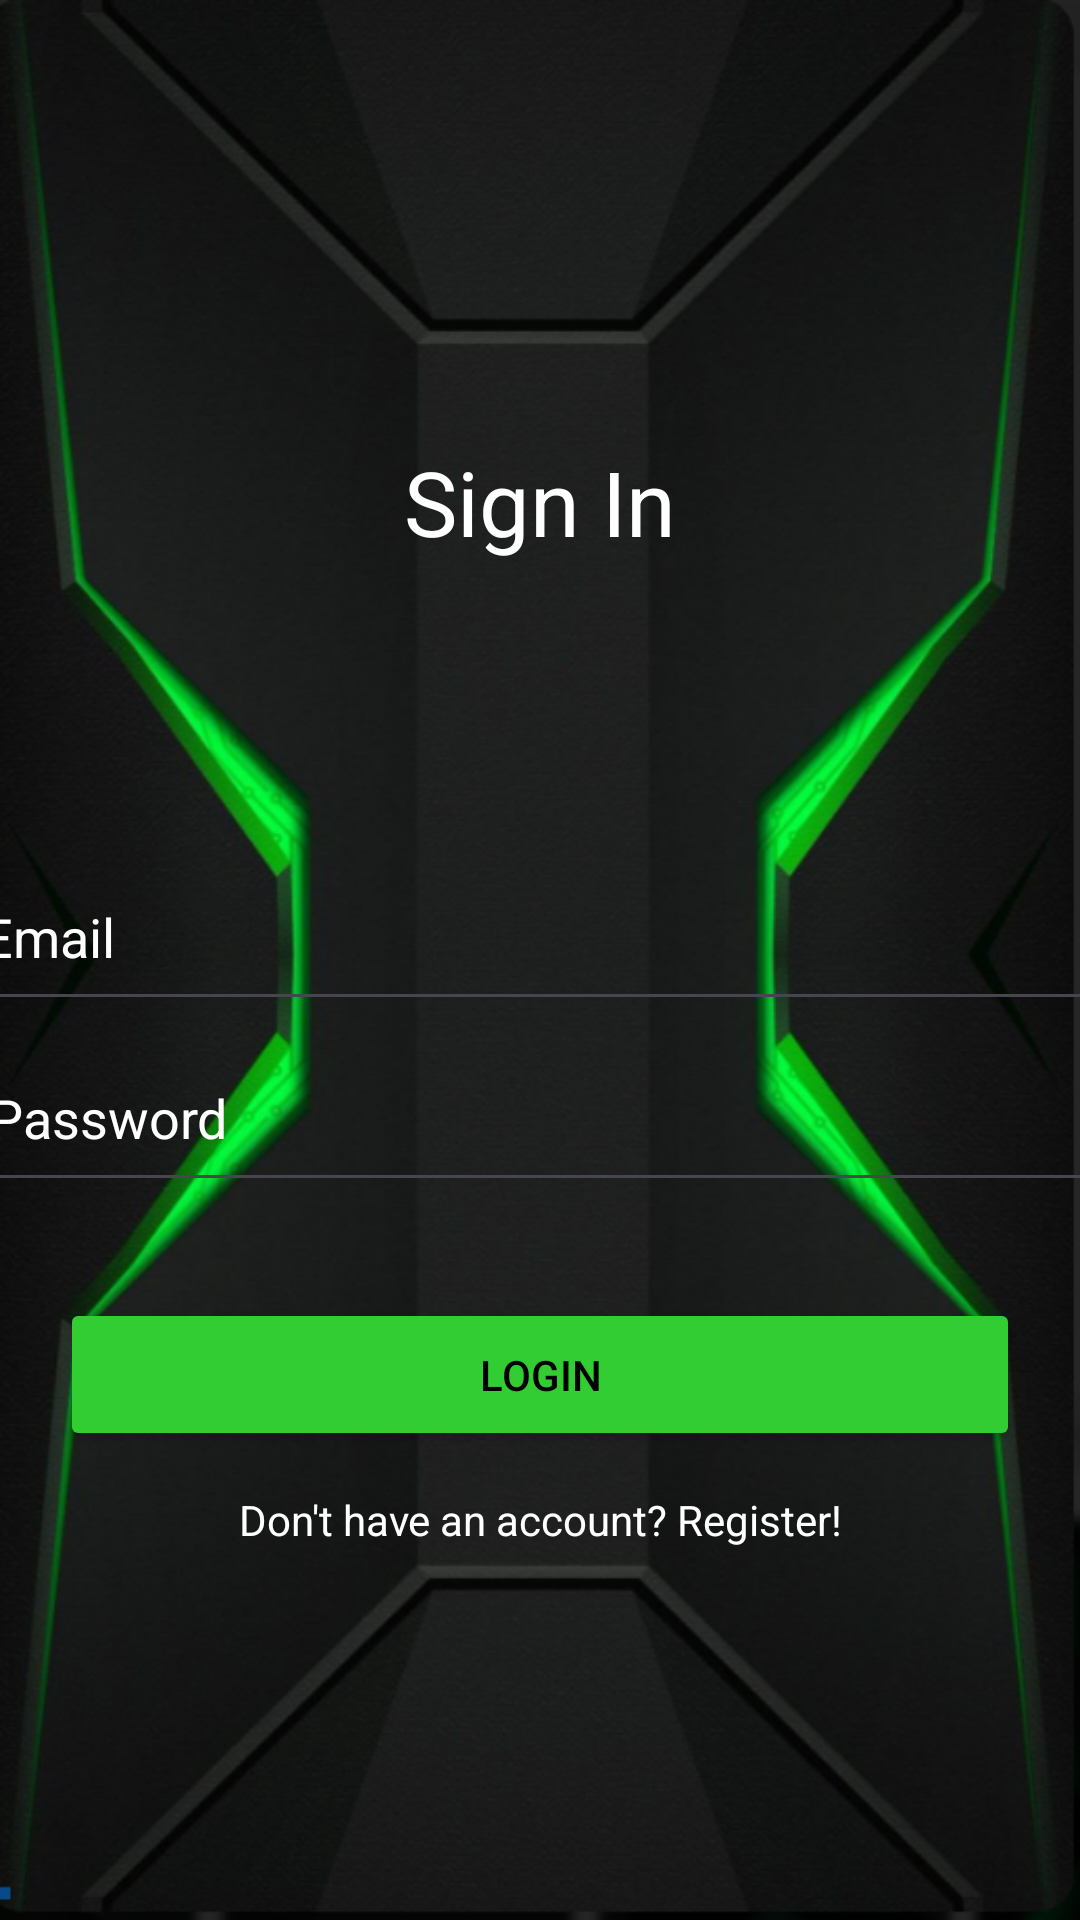

Layout XML and referenced resources for this Android screen:
<!-- AndroidManifest.xml: application theme Theme.MeCore -->
<!-- res/layout/activity_login.xml -->
<?xml version="1.0" encoding="utf-8"?>
<androidx.constraintlayout.widget.ConstraintLayout xmlns:android="http://schemas.android.com/apk/res/android"
    xmlns:app="http://schemas.android.com/apk/res-auto"
    xmlns:tools="http://schemas.android.com/tools"
    android:layout_width="match_parent"
    android:layout_height="match_parent"
    tools:context=".LoginActivity"
    android:background="@drawable/bg">

    
    <TextView
        android:id="@+id/textLoginTitle"
        android:layout_width="wrap_content"
        android:layout_height="wrap_content"
        android:text="Sign In"
        android:textSize="30sp"
        android:textColor="#FFFFFF"
        app:layout_constraintEnd_toEndOf="parent"
        app:layout_constraintStart_toStartOf="parent"
        app:layout_constraintTop_toTopOf="parent"
        app:layout_constraintBottom_toTopOf="@id/editTextEmail"
        android:layout_marginTop="50dp"
        android:gravity="center"
        tools:ignore="HardcodedText" />

    

    

    <EditText
        android:id="@+id/editTextEmail"
        android:layout_width="405dp"
        android:layout_height="wrap_content"
        android:layout_marginTop="284dp"
        android:autofillHints=""
        android:hint="Email"
        android:inputType="textEmailAddress"
        android:padding="16dp"
        android:textColor="@color/white"
        android:textColorHint="@color/white"
        app:layout_constraintEnd_toEndOf="parent"
        app:layout_constraintStart_toStartOf="parent"
        app:layout_constraintTop_toTopOf="parent"
        tools:ignore="HardcodedText" />

    <EditText
        android:id="@+id/editTextPassword"
        android:layout_width="400dp"
        android:layout_height="wrap_content"
        android:layout_marginTop="4dp"
        android:autofillHints=""
        android:hint="Password"
        android:inputType="textPassword"
        android:padding="16dp"
        android:textColor="@color/white"
        android:textColorHint="@color/white"
        app:layout_constraintEnd_toEndOf="parent"
        app:layout_constraintStart_toStartOf="parent"
        app:layout_constraintTop_toBottomOf="@id/editTextEmail"
        tools:ignore="HardcodedText" />

    
    <Button
        android:id="@+id/buttonLogin"
        android:layout_width="320dp"
        android:layout_height="wrap_content"
        android:layout_marginTop="32dp"
        android:backgroundTint="@color/anotherlime"
        android:padding="16dp"
        android:text="Login"
        android:textColor="@color/black"
        app:layout_constraintEnd_toEndOf="parent"
        app:layout_constraintStart_toStartOf="parent"
        app:layout_constraintTop_toBottomOf="@id/editTextPassword"
        tools:ignore="HardcodedText" />

    
    <TextView
        android:id="@+id/textRegister"
        android:layout_width="wrap_content"
        android:layout_height="wrap_content"
        android:gravity="center"
        android:text="Don't have an account? Register!"
        android:textColor="@color/white"
        app:layout_constraintBottom_toBottomOf="parent"
        app:layout_constraintEnd_toEndOf="parent"
        app:layout_constraintStart_toStartOf="parent"
        app:layout_constraintTop_toBottomOf="@id/buttonLogin"
        app:layout_constraintVertical_bias="0.098"
        tools:ignore="HardcodedText" />

    

</androidx.constraintlayout.widget.ConstraintLayout>
<!-- resources referenced by this layout -->
<resources>
  <color name="anotherlime">#32CD32</color>
  <color name="black">#FF000000</color>
  <color name="white">#FFFFFFFF</color>
  <!-- drawable bg: png bitmap (drawable, 501878 bytes) -->
  <style name="Theme.MeCore" parent="Base.Theme.MeCore" />
  <style name="Base.Theme.MeCore" parent="Theme.Material3.DayNight.NoActionBar">
          
          
      </style>
</resources>
